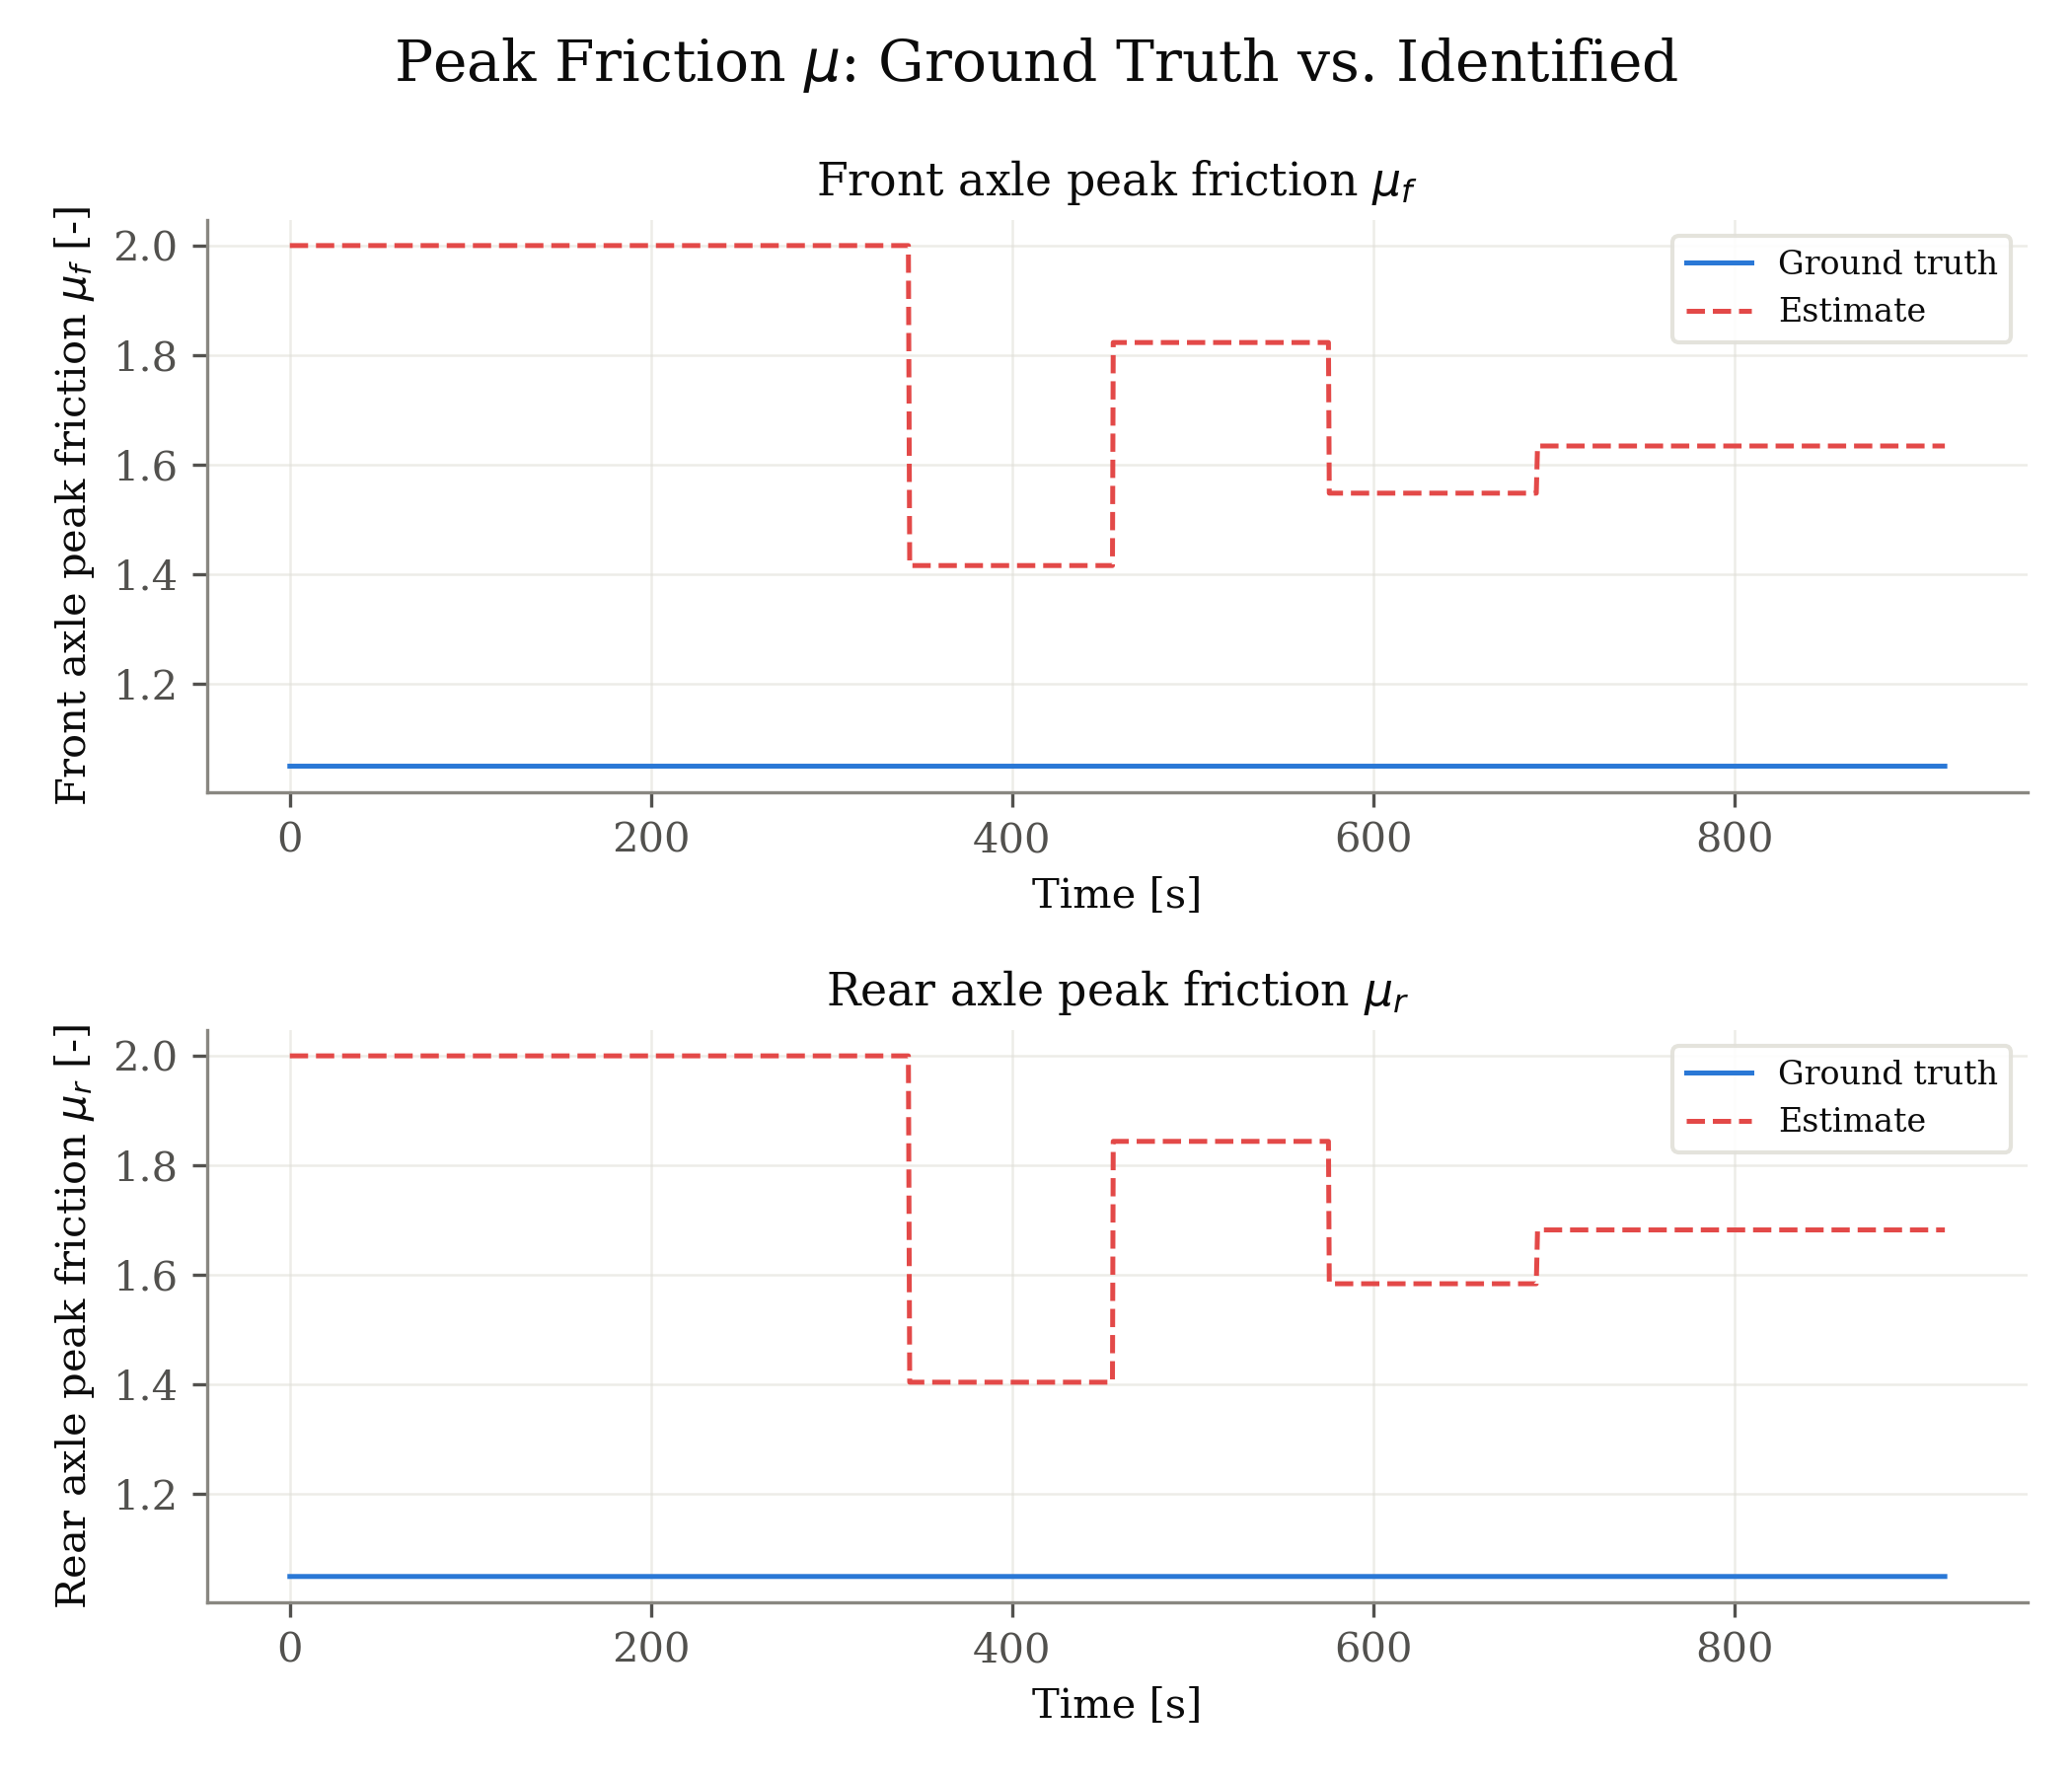

The file beside this chart, header and first rows:
signal, unit, t_s, ground_truth, estimate
front_mu, -, 0.000000, 1.05, 2.0
front_mu, -, 0.099, 1.05, 2.0
front_mu, -, 0.198, 1.05, 2.0
front_mu, -, 0.297, 1.05, 2.0
front_mu, -, 0.429, 1.05, 2.0
front_mu, -, 0.561, 1.05, 2.0
front_mu, -, 0.693, 1.05, 2.0
front_mu, -, 0.825, 1.05, 2.0
front_mu, -, 0.924, 1.05, 2.0
front_mu, -, 1.023, 1.05, 2.0
front_mu, -, 1.122, 1.05, 2.0
front_mu, -, 1.221, 1.05, 2.0
front_mu, -, 1.32, 1.05, 2.0
front_mu, -, 1.419, 1.05, 2.0
front_mu, -, 1.518, 1.05, 2.0
front_mu, -, 1.617, 1.05, 2.0
front_mu, -, 1.749, 1.05, 2.0
front_mu, -, 1.881, 1.05, 2.0
front_mu, -, 2.013, 1.05, 2.0
front_mu, -, 2.145, 1.05, 2.0
front_mu, -, 2.244, 1.05, 2.0
front_mu, -, 2.343, 1.05, 2.0
front_mu, -, 2.442, 1.05, 2.0
front_mu, -, 2.541, 1.05, 2.0
front_mu, -, 2.64, 1.05, 2.0
front_mu, -, 2.739, 1.05, 2.0
front_mu, -, 2.871, 1.05, 2.0
front_mu, -, 3.003, 1.05, 2.0
front_mu, -, 3.135, 1.05, 2.0
front_mu, -, 3.267, 1.05, 2.0
front_mu, -, 3.399, 1.05, 2.0
front_mu, -, 3.531, 1.05, 2.0
front_mu, -, 3.597, 1.05, 2.0
front_mu, -, 3.729, 1.05, 2.0
front_mu, -, 3.795, 1.05, 2.0
front_mu, -, 3.927, 1.05, 2.0
front_mu, -, 3.993, 1.05, 2.0
front_mu, -, 4.125, 1.05, 2.0
front_mu, -, 4.191, 1.05, 2.0
front_mu, -, 4.323, 1.05, 2.0
front_mu, -, 4.455, 1.05, 2.0
front_mu, -, 4.587, 1.05, 2.0
front_mu, -, 4.719, 1.05, 2.0
front_mu, -, 4.851, 1.05, 2.0
front_mu, -, 4.917, 1.05, 2.0
front_mu, -, 5.049, 1.05, 2.0
front_mu, -, 5.115, 1.05, 2.0
front_mu, -, 5.247, 1.05, 2.0
front_mu, -, 5.313, 1.05, 2.0
front_mu, -, 5.445, 1.05, 2.0
front_mu, -, 5.577, 1.05, 2.0
front_mu, -, 5.709, 1.05, 2.0
front_mu, -, 5.841, 1.05, 2.0
front_mu, -, 5.973, 1.05, 2.0
front_mu, -, 6.105, 1.05, 2.0
front_mu, -, 6.204, 1.05, 2.0
front_mu, -, 6.303, 1.05, 2.0
front_mu, -, 6.402, 1.05, 2.0
front_mu, -, 6.501, 1.05, 2.0
front_mu, -, 6.6, 1.05, 2.0
... 16,156 more rows
